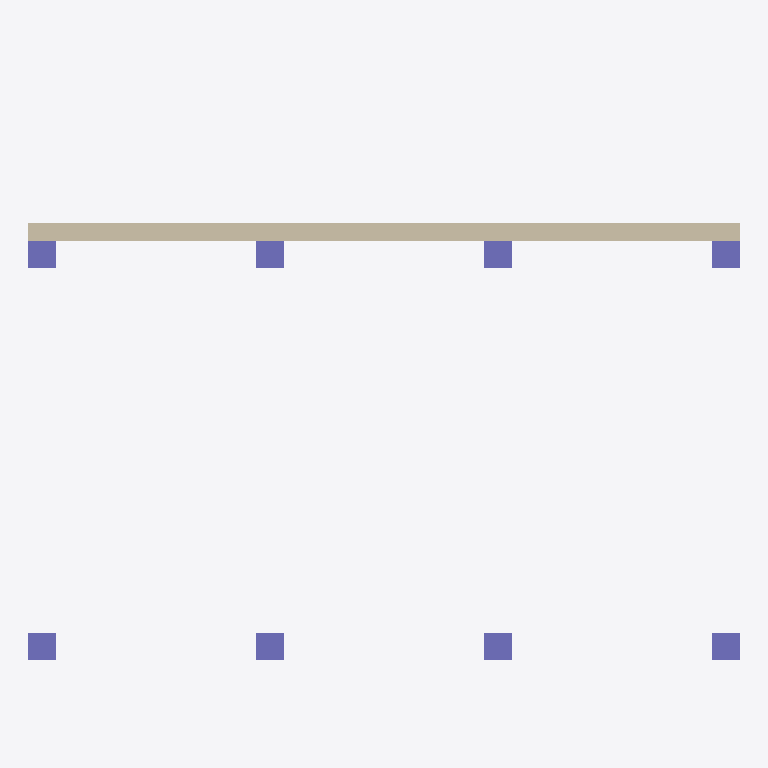
Plan cut of the same IFC building model at storey 'L1' (level 0.00 m, cut at 1.40 m), seen from above with north up, elements coloured by IFC class: 8 columns (violet), 1 wall (beige). Cut surfaces are drawn darker.
Extent 7.8 m × 6.1 m × 3.0 m (x, y, z). Storeys (2): L1 at 0.00 m; L2 at 3.00 m. Elements (13): 8 IfcColumn, 4 IfcBeam, 1 IfcWall.

HEADER;
FILE_DESCRIPTION(('ViewDefinition [CoordinationView]','RevitIdentifiers [ContentGUID: cbb0ae2e-6350-4225-8ca4-af668662c38d, VersionGUID: 4a0555f1-4744-4f6b-a6c1-b791997294ea, NumberOfSaves: 23]','CoordinateReference [CoordinateBase: Shared Coordinates]'),'2;1');
FILE_NAME('01_02_014.ifc','2026-01-07T17:04:15+01:00',(''),(''),'ODA SDAI 24.6','Autodesk Revit 24.3.30.11 (ENU) - IFC 24.3.30.11','');
FILE_SCHEMA(('IFC4X3'));
ENDSEC;
DATA;
#27=IFCPROJECT('3BiAukOr129OoahsPvdJnz',#18,'Project Number',$,$,'Project Name','Project Status',(#22),#452);
#42=IFCSITE('3BiAukOr129OoahsPvdJn$',#18,'Default',$,$,#41,$,$,.ELEMENT.,(42,21,31,401672),(-71,-3,-24,-345703),0.0,$,$);
#32=IFCBUILDING('3BiAukOr129OoahsPvdJny',#18,'Building Name',$,$,#30,$,'Building Name',.ELEMENT.,$,$,#31);
#35=IFCBUILDINGSTOREY('2JF4e6axWHqu3u0C1FZlmi',#18,'L1',$,'Level:8mm Head',#34,$,'L1',.ELEMENT.,0.0);
#39=IFCBUILDINGSTOREY('1ZGO8hrFCHqw0v0026FpFv',#18,'L2',$,'Level:8mm Head',#38,$,'L2',.ELEMENT.,3000.0);
#393=IFCWALL('1A1LNnHqHFQwR1jv6PQkyv',#18,'Basic Wall:Generic - 200mm:1604563',$,'Basic Wall:Generic - 200mm',#378,#392,'1604563',.NOTDEFINED.);
#90=IFCCOLUMN('1A1LNnHqHFQwR1jv6PQkVI',#18,'M_Concrete-Rectangular-Column:300 x 300 mm:1602360',$,'M_Concrete-Rectangular-Column:300 x 300 mm',#89,#86,'1602360',.COLUMN.);
#122=IFCCOLUMN('1A1LNnHqHFQwR1jv6PQk0e',#18,'M_Concrete-Rectangular-Column:300 x 300 mm:1602754',$,'M_Concrete-Rectangular-Column:300 x 300 mm',#121,#118,'1602754',.COLUMN.);
#108=IFCCOLUMN('1A1LNnHqHFQwR1jv6PQk1I',#18,'M_Concrete-Rectangular-Column:300 x 300 mm:1602744',$,'M_Concrete-Rectangular-Column:300 x 300 mm',#107,#104,'1602744',.COLUMN.);
#150=IFCCOLUMN('1A1LNnHqHFQwR1jv6PQk0G',#18,'M_Concrete-Rectangular-Column:300 x 300 mm:1602810',$,'M_Concrete-Rectangular-Column:300 x 300 mm',#149,#146,'1602810',.COLUMN.);
#136=IFCCOLUMN('1A1LNnHqHFQwR1jv6PQk0c',#18,'M_Concrete-Rectangular-Column:300 x 300 mm:1602764',$,'M_Concrete-Rectangular-Column:300 x 300 mm',#135,#132,'1602764',.COLUMN.);
#292=IFCCOLUMN('1A1LNnHqHFQwR1jv6PQkwz',#18,'M_Concrete-Rectangular-Column:300 x 300 mm:1604183',$,'M_Concrete-Rectangular-Column:300 x 300 mm',#291,#288,'1604183',.COLUMN.);
#306=IFCCOLUMN('1A1LNnHqHFQwR1jv6PQkwB',#18,'M_Concrete-Rectangular-Column:300 x 300 mm:1604193',$,'M_Concrete-Rectangular-Column:300 x 300 mm',#305,#302,'1604193',.COLUMN.);
#320=IFCCOLUMN('1A1LNnHqHFQwR1jv6PQkw7',#18,'M_Concrete-Rectangular-Column:300 x 300 mm:1604205',$,'M_Concrete-Rectangular-Column:300 x 300 mm',#319,#316,'1604205',.COLUMN.);
ENDSEC;
